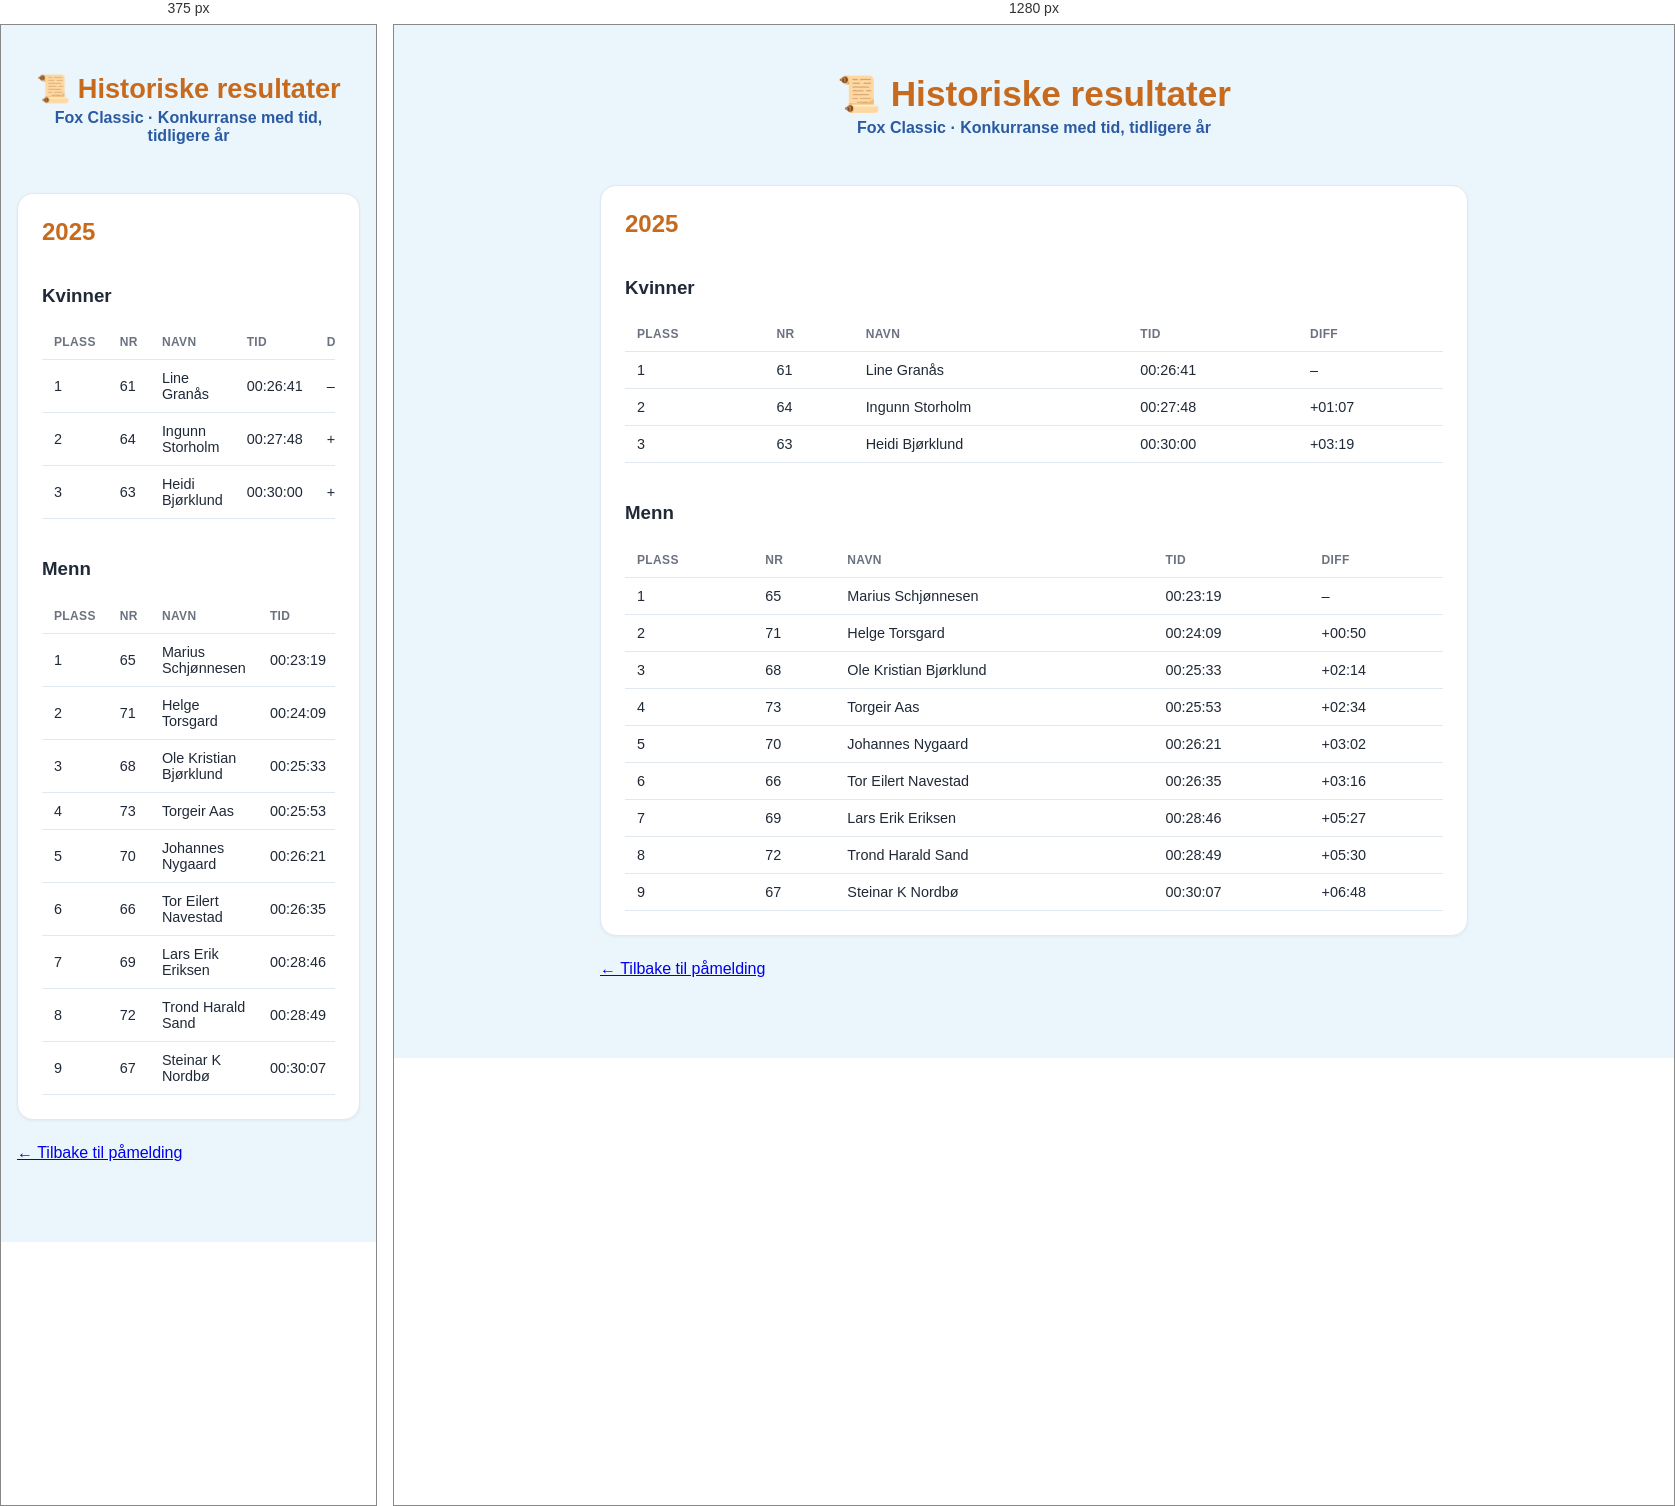
Rendered at 375 px and 1280 px, left to right.

<!-- file: historikk.html -->
<!DOCTYPE html>
<html lang="no">
<head>
<meta charset="UTF-8">
<meta name="viewport" content="width=device-width, initial-scale=1.0">
<title>Fox Classic – Historiske resultater</title>
<link rel="icon" type="image/png" href="images/favicon.png">
<link rel="apple-touch-icon" href="images/favicon-192.png">
<link rel="stylesheet" href="style.css">
</head>
<body>
<div class="app">
  <header class="hero hero-compact">
    <h1>📜 Historiske resultater</h1>
    <p class="subtitle">Fox Classic · Konkurranse med tid, tidligere år</p>
  </header>

  <section class="card">
    <h2>2025</h2>
    <div class="table-wrap">
      <h3>Kvinner</h3>
      <table>
        <thead>
          <tr>
            <th>Plass</th>
            <th>Nr</th>
            <th>Navn</th>
            <th>Tid</th>
            <th>Diff</th>
          </tr>
        </thead>
        <tbody>
          <tr><td>1</td><td>61</td><td>Line Granås</td><td>00:26:41</td><td>–</td></tr>
          <tr><td>2</td><td>64</td><td>Ingunn Storholm</td><td>00:27:48</td><td>+01:07</td></tr>
          <tr><td>3</td><td>63</td><td>Heidi Bjørklund</td><td>00:30:00</td><td>+03:19</td></tr>
        </tbody>
      </table>
    </div>

    <div class="table-wrap" style="margin-top: 20px;">
      <h3>Menn</h3>
      <table>
        <thead>
          <tr>
            <th>Plass</th>
            <th>Nr</th>
            <th>Navn</th>
            <th>Tid</th>
            <th>Diff</th>
          </tr>
        </thead>
        <tbody>
          <tr><td>1</td><td>65</td><td>Marius Schjønnesen</td><td>00:23:19</td><td>–</td></tr>
          <tr><td>2</td><td>71</td><td>Helge Torsgard</td><td>00:24:09</td><td>+00:50</td></tr>
          <tr><td>3</td><td>68</td><td>Ole Kristian Bjørklund</td><td>00:25:33</td><td>+02:14</td></tr>
          <tr><td>4</td><td>73</td><td>Torgeir Aas</td><td>00:25:53</td><td>+02:34</td></tr>
          <tr><td>5</td><td>70</td><td>Johannes Nygaard</td><td>00:26:21</td><td>+03:02</td></tr>
          <tr><td>6</td><td>66</td><td>Tor Eilert Navestad</td><td>00:26:35</td><td>+03:16</td></tr>
          <tr><td>7</td><td>69</td><td>Lars Erik Eriksen</td><td>00:28:46</td><td>+05:27</td></tr>
          <tr><td>8</td><td>72</td><td>Trond Harald Sand</td><td>00:28:49</td><td>+05:30</td></tr>
          <tr><td>9</td><td>67</td><td>Steinar K Nordbø</td><td>00:30:07</td><td>+06:48</td></tr>
        </tbody>
      </table>
    </div>
  </section>

  <p class="page-footer"><a href="/">← Tilbake til påmelding</a></p>
</div>
</body>
</html>


/* @media block from style.css */
@media (max-width: 520px) {
  .hero h1 {
    font-size: 1.7rem;
  }
}